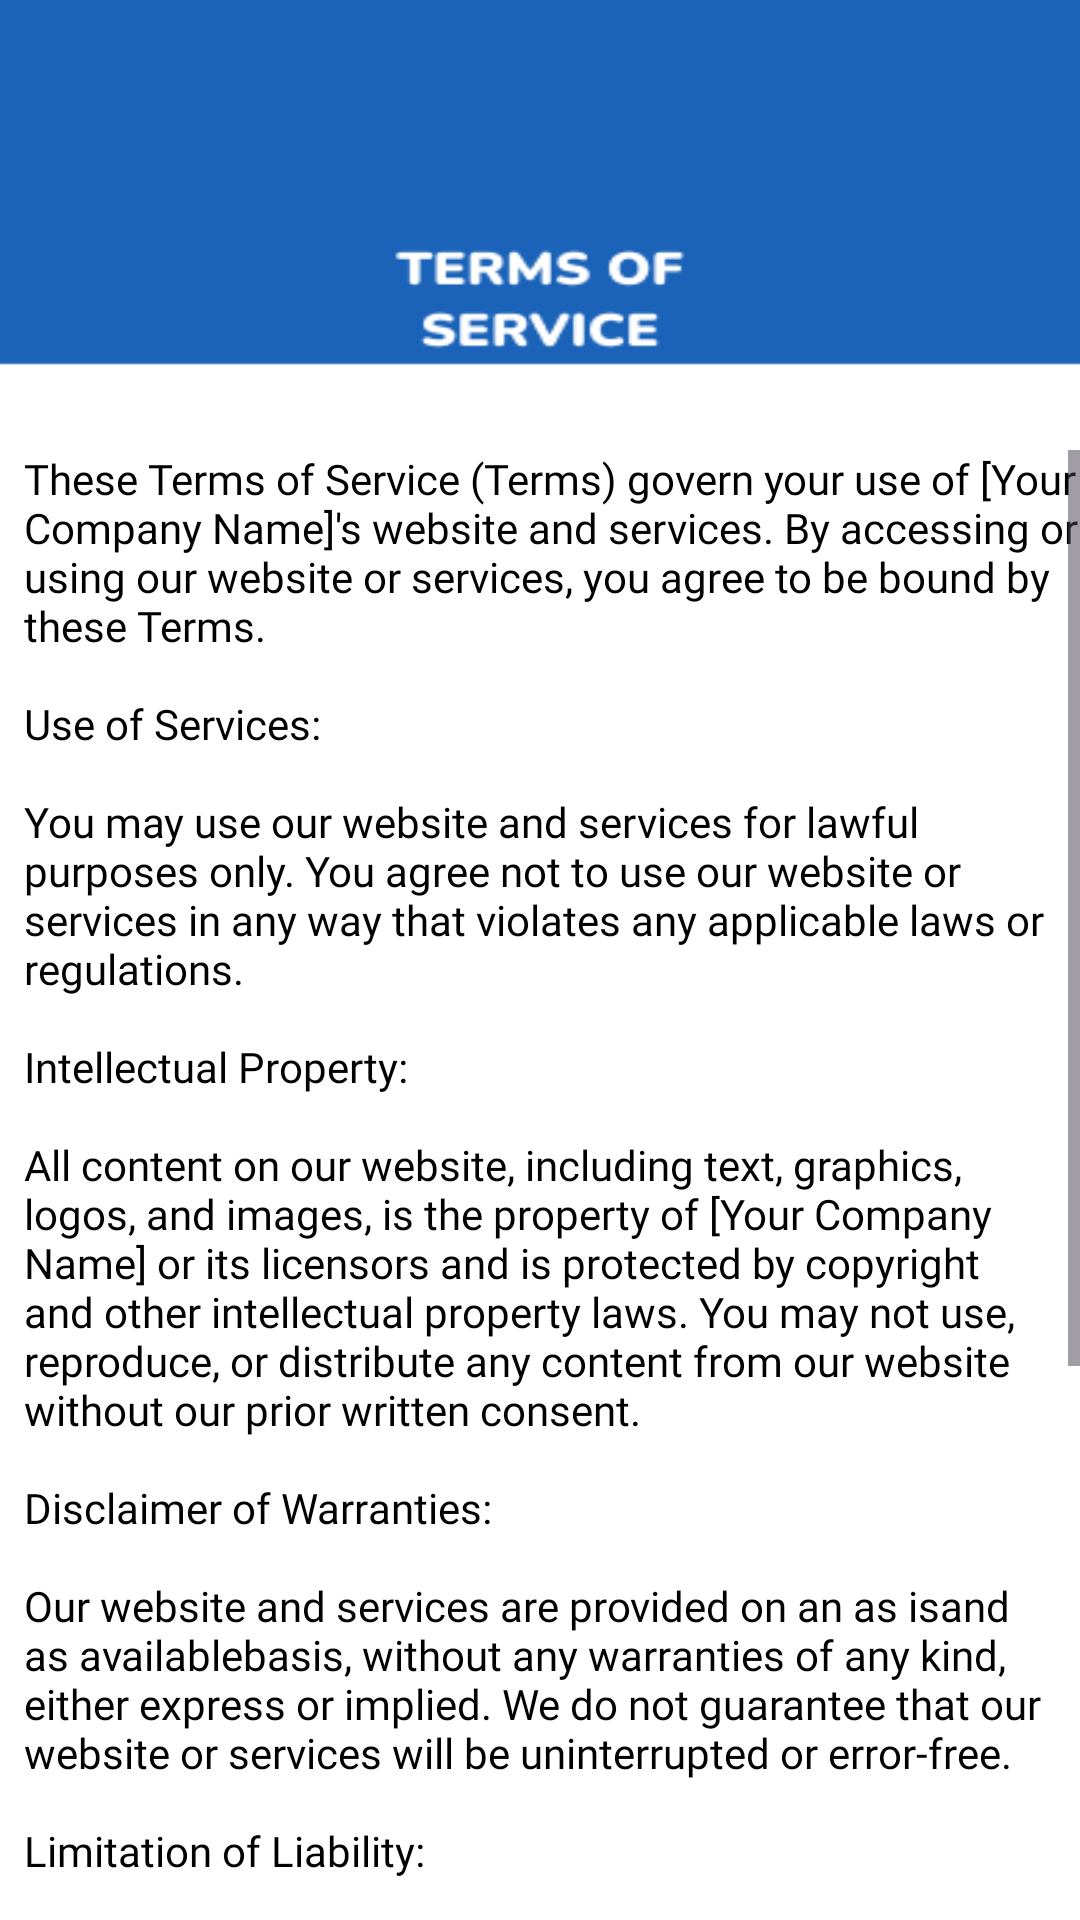

Layout XML and referenced resources for this Android screen:
<!-- AndroidManifest.xml: application theme Theme.MEDVISOR -->
<!-- res/layout/activity_termsofservicescreen.xml -->
<?xml version="1.0" encoding="utf-8"?>
<androidx.constraintlayout.widget.ConstraintLayout xmlns:android="http://schemas.android.com/apk/res/android"
    xmlns:app="http://schemas.android.com/apk/res-auto"
    xmlns:tools="http://schemas.android.com/tools"
    android:id="@+id/main"
    android:layout_width="match_parent"
    android:layout_height="match_parent"
    android:background="@drawable/termsofservicepicture"
    android:scaleType="centerCrop"
    tools:context=".termsofservicescreen">

    <ScrollView
        android:layout_width="0dp"
        android:layout_height="0dp"
        android:layout_marginStart="8dp"
        android:layout_marginTop="150dp"
        app:layout_constraintBottom_toBottomOf="parent"
        app:layout_constraintEnd_toEndOf="parent"
        app:layout_constraintStart_toStartOf="parent"
        app:layout_constraintTop_toTopOf="parent">

        <TextView
            android:id="@+id/textView"
            android:layout_width="match_parent"
            android:layout_height="wrap_content"
            android:maxWidth="1dp"
            android:fontFamily="@font/nunito_sans"
            android:textColor="@color/black"
            android:text="@string/terms_of_service_text"/>

    </ScrollView>

</androidx.constraintlayout.widget.ConstraintLayout>
<!-- resources referenced by this layout -->
<resources>
  <!-- drawable termsofservicepicture: png bitmap (drawable, 5753 bytes) -->
  <string name="terms_of_service_text">These Terms of Service ("Terms") govern your use of [Your Company Name]\'s website and services. By accessing or using our website or services, you agree to be bound by these Terms.\n\nUse of Services:\n\nYou may use our website and services for lawful purposes only. You agree not to use our website or services in any way that violates any applicable laws or regulations.\n\nIntellectual Property:\n\nAll content on our website, including text, graphics, logos, and images, is the property of [Your Company Name] or its licensors and is protected by copyright and other intellectual property laws. You may not use, reproduce, or distribute any content from our website without our prior written consent.\n\nDisclaimer of Warranties:\n\nOur website and services are provided on an "as is" and "as available" basis, without any warranties of any kind, either express or implied. We do not guarantee that our website or services will be uninterrupted or error-free.\n\nLimitation of Liability:\n\nIn no event shall [Your Company Name] be liable for any indirect, incidental, special, consequential, or punitive damages, arising out of or in connection with your use of our website or services.\n\nGoverning Law:\n\nThese Terms shall be governed by and construed in accordance with the laws of [Your Jurisdiction], without regard to its conflict of law principles.\n\nChanges to Terms:\n\nWe reserve the right to update or modify these Terms at any time without prior notice. Any changes will be effective immediately upon posting on our website. Your continued use of our website or services after any such changes constitutes your acceptance of the new Terms.</string>
  <style name="Theme.MEDVISOR" parent="Base.Theme.MEDVISOR" />
  <style name="Base.Theme.MEDVISOR" parent="Theme.Material3.DayNight.NoActionBar">
          
          
      </style>
  <!-- not gathered from this repository: default colours our renderer supplied (Android Studio template values) -->
  <color name="black">#FF000000</color>
</resources>
